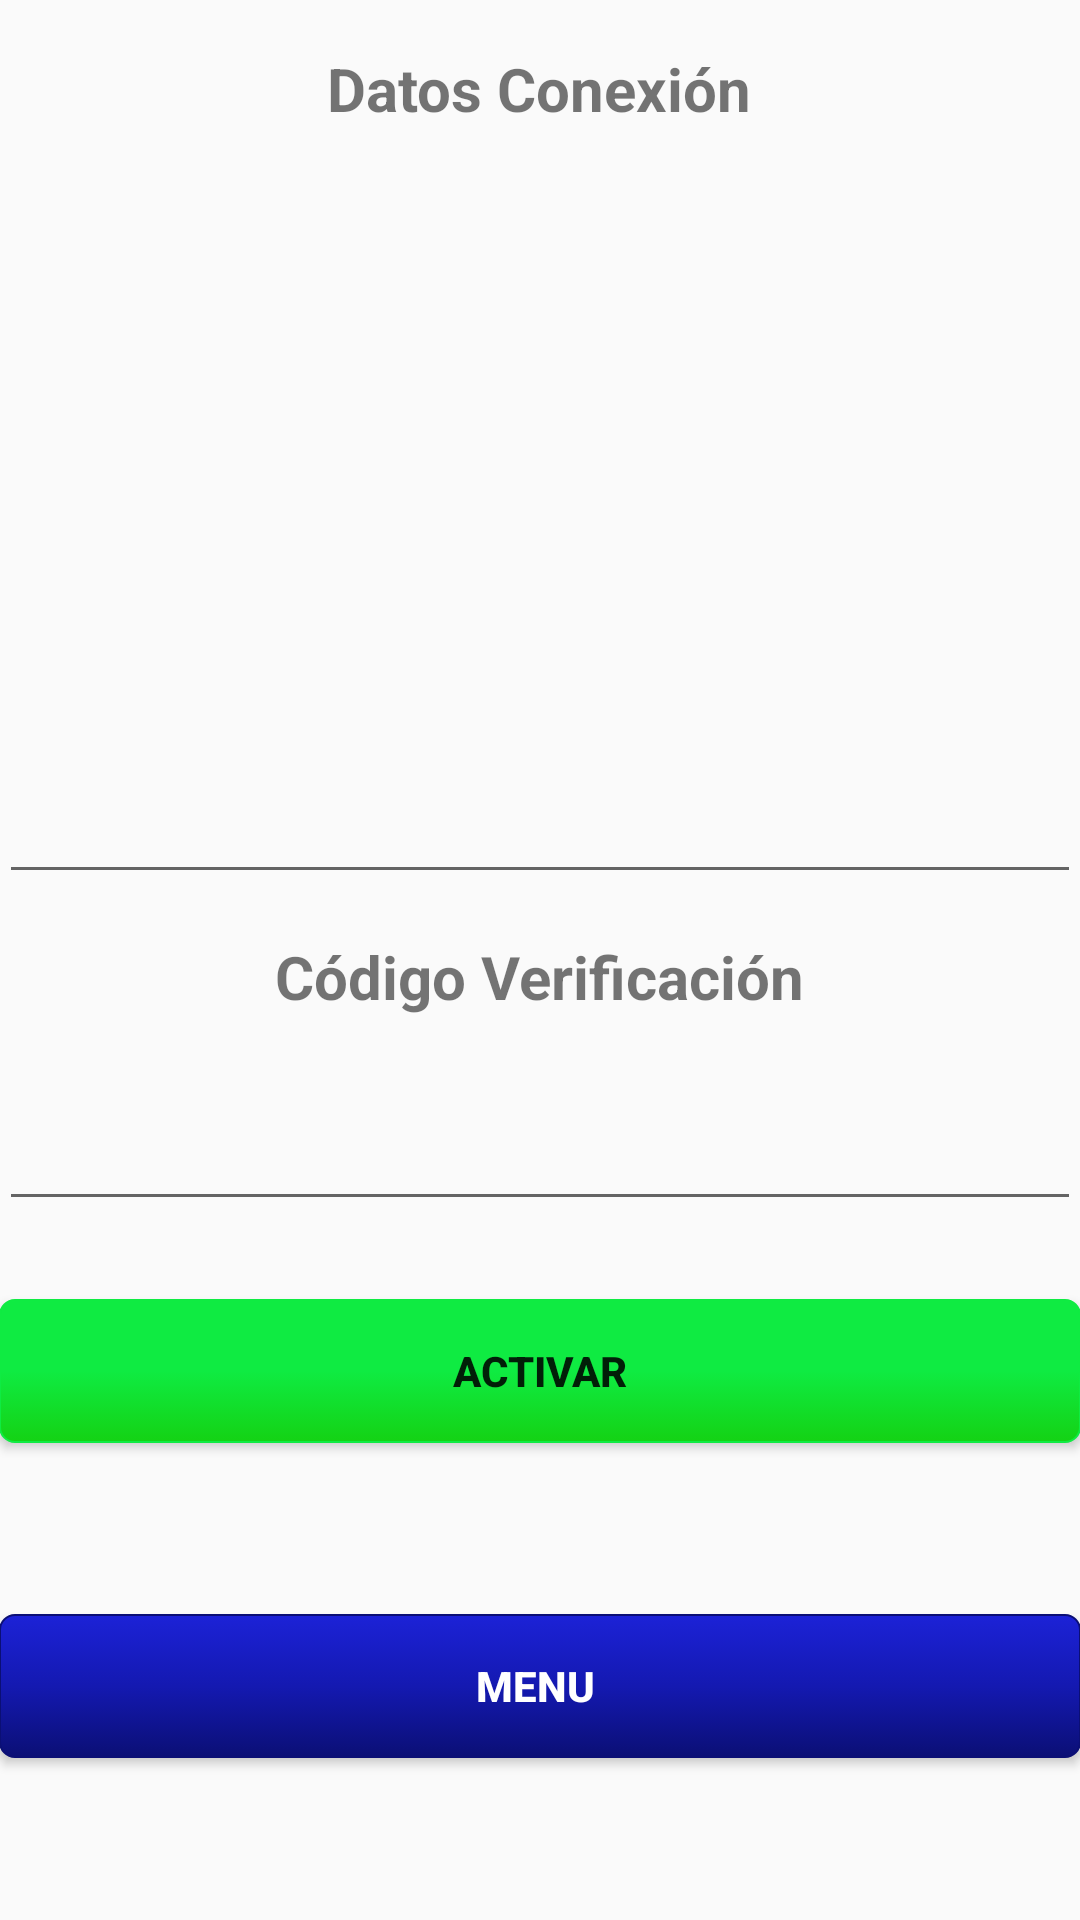

Android layout source for this screen:
<!-- AndroidManifest.xml: application theme AppTheme -->
<!-- res/layout/activity_activar_abi_cap.xml -->
<?xml version="1.0" encoding="utf-8"?>
<RelativeLayout xmlns:android="http://schemas.android.com/apk/res/android"
    xmlns:tools="http://schemas.android.com/tools"
    android:id="@+id/activity_activar_abi_cap"
    android:layout_width="match_parent"
    android:layout_height="match_parent"
    android:paddingBottom="@dimen/activity_vertical_margin"
    android:paddingLeft="@dimen/activity_horizontal_margin"
    android:paddingRight="@dimen/activity_horizontal_margin"
    android:paddingTop="@dimen/activity_vertical_margin"
    tools:context="com.example.camilodesarrollo.abicap.ActivarAbiCap">

    <EditText
        android:layout_width="wrap_content"
        android:layout_height="wrap_content"
        android:inputType="number"
        android:ems="10"
        android:id="@+id/tvTotalCantidad"
        android:layout_above="@+id/btnActivar"
        android:layout_alignParentStart="true"
        android:layout_marginBottom="26dp"
        android:layout_alignParentEnd="true"
        android:textSize="20sp"
        android:textAlignment="center" />

    <Button
        android:text="Activar"
        android:layout_width="wrap_content"
        android:layout_height="wrap_content"
        android:id="@+id/btnActivar"
        android:layout_alignParentBottom="true"
        android:layout_alignParentStart="true"
        android:layout_marginBottom="159dp"
        android:layout_alignParentEnd="true"
        android:background="@drawable/botonverde"
        android:textStyle="normal|bold" />

    <Button
        android:text="Menu "
        android:layout_width="wrap_content"
        android:layout_height="wrap_content"
        android:id="@+id/btnMenuAct"
        android:layout_alignParentBottom="true"
        android:layout_alignParentStart="true"
        android:layout_marginBottom="54dp"
        android:layout_alignParentEnd="true"
        android:background="@drawable/botonazul"
        android:textColor="@android:color/background_light"
        android:textStyle="normal|bold" />

    <TextView
        android:text="Código Verificación"
        android:layout_width="wrap_content"
        android:layout_height="wrap_content"
        android:id="@+id/textView26"
        android:textStyle="normal|bold"
        android:textSize="20sp"
        android:layout_above="@+id/tvTotalCantidad"
        android:layout_centerHorizontal="true"
        android:layout_marginBottom="24dp" />

    <TextView
        android:text="Datos Conexión"
        android:layout_width="wrap_content"
        android:layout_height="wrap_content"
        android:layout_alignParentTop="true"
        android:layout_centerHorizontal="true"
        android:layout_marginTop="16dp"
        android:id="@+id/textView27"
        android:textStyle="normal|bold"
        android:textSize="20sp" />

    <EditText
        android:layout_width="wrap_content"
        android:layout_height="wrap_content"
        android:inputType="textPersonName"
        android:ems="10"
        android:layout_above="@+id/textView26"
        android:layout_marginBottom="14dp"
        android:id="@+id/edDatCone"
        android:layout_alignParentEnd="true"
        android:layout_alignParentStart="true"
        android:textAlignment="center" />

</RelativeLayout>
<!-- resources referenced by this layout -->
<resources>
  <!-- drawable botonazul (drawable) -->
  <?xml version="1.0" encoding="utf-8"?>
      <selector
          xmlns:android="http://schemas.android.com/apk/res/android">
  
      <item android:state_pressed="false" >
          <shape xmlns:android="http://schemas.android.com/apk/res/android"
              android:shape="rectangle">
              <gradient
                  android:startColor="#1C22D7"
                  android:centerColor="#1419B1"
                  android:endColor="#0B0F75"
                  android:angle="270" />
              <corners android:radius="5dp" />
              <stroke android:width="2px" android:color="#0B0F75" /></shape>
      </item>
  
      <item android:state_pressed="true" >
          <shape xmlns:android="http://schemas.android.com/apk/res/android"
              android:shape="rectangle">
              <gradient
                  android:startColor="#7A0101"
                  android:centerColor="#7A0101"
                  android:endColor="#7A0101"
                  android:angle="270" />
              <corners android:radius="5dp" />
              <stroke android:width="2px" android:color="#0B0F75" /></shape>
      </item>
  
      </selector>
  <!-- drawable botonverde (drawable) -->
  <?xml version="1.0" encoding="utf-8"?>
      <selector
          xmlns:android="http://schemas.android.com/apk/res/android">
  
      <item android:state_pressed="false" >
          <shape xmlns:android="http://schemas.android.com/apk/res/android"
              android:shape="rectangle">
              <gradient
                  android:startColor="#0FEB42"
                  android:centerColor="#0FEB42"
                  android:endColor="#14D214"
                  android:angle="270" />
              <corners android:radius="5dp" />
              <stroke android:width="2px" android:color="#0FEB42" /></shape>
      </item>
  
      <item android:state_pressed="true" >
          <shape xmlns:android="http://schemas.android.com/apk/res/android"
              android:shape="rectangle">
              <gradient
                  android:startColor="#007000"
                  android:centerColor="#007000"
                  android:endColor="#007000"
                  android:angle="270" />
              <corners android:radius="5dp" />
              <stroke android:width="2px" android:color="#007000" /></shape>
      </item>
  
      </selector>
  <style name="AppTheme" parent="Base.Theme.AppCompat.Light.DarkActionBar">
          
          <item name="colorPrimary">@color/colorPrimaryDark</item>
          <item name="colorPrimaryDark">@color/colorPrimaryDark</item>
          <item name="colorAccent">@color/colorAccent</item>
          <item name="android:windowFullscreen">true</item>
      </style>
  <color name="colorPrimaryDark">#303f9f</color>
  <color name="colorAccent">#FF4081</color>
</resources>
